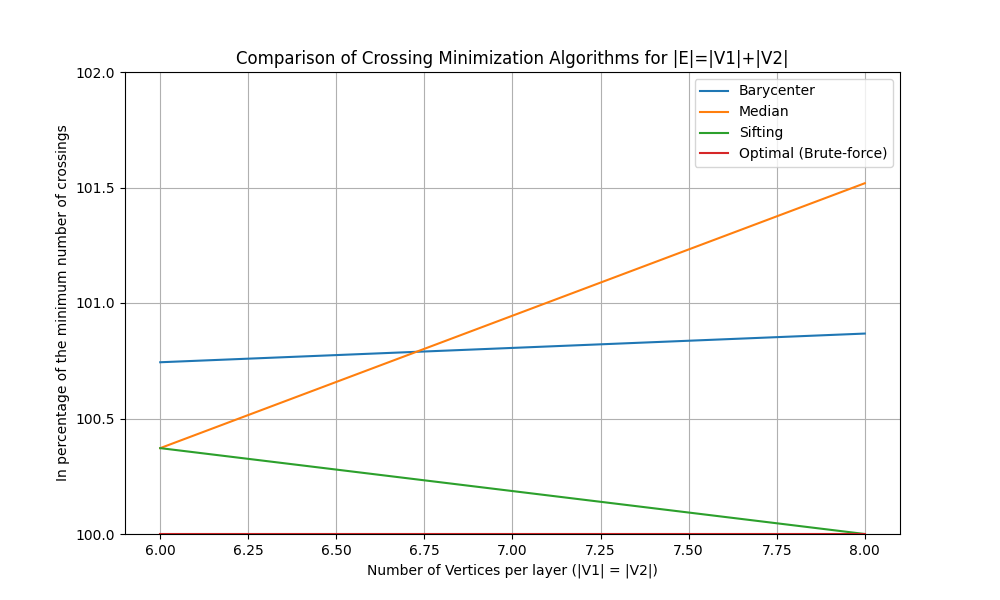

Values plotted in this chart, from the file beside it:
n1, n2, density, avg_crossings_original, avg_crossings_barycenter, avg_crossings_median, avg_crossings_sifting, avg_crossings_optimal
6, 6, 0.3333, 26.4, 13.55, 13.5, 13.5, 13.45
8, 8, 0.25, 49.85, 23.25, 23.4, 23.05, 23.05
